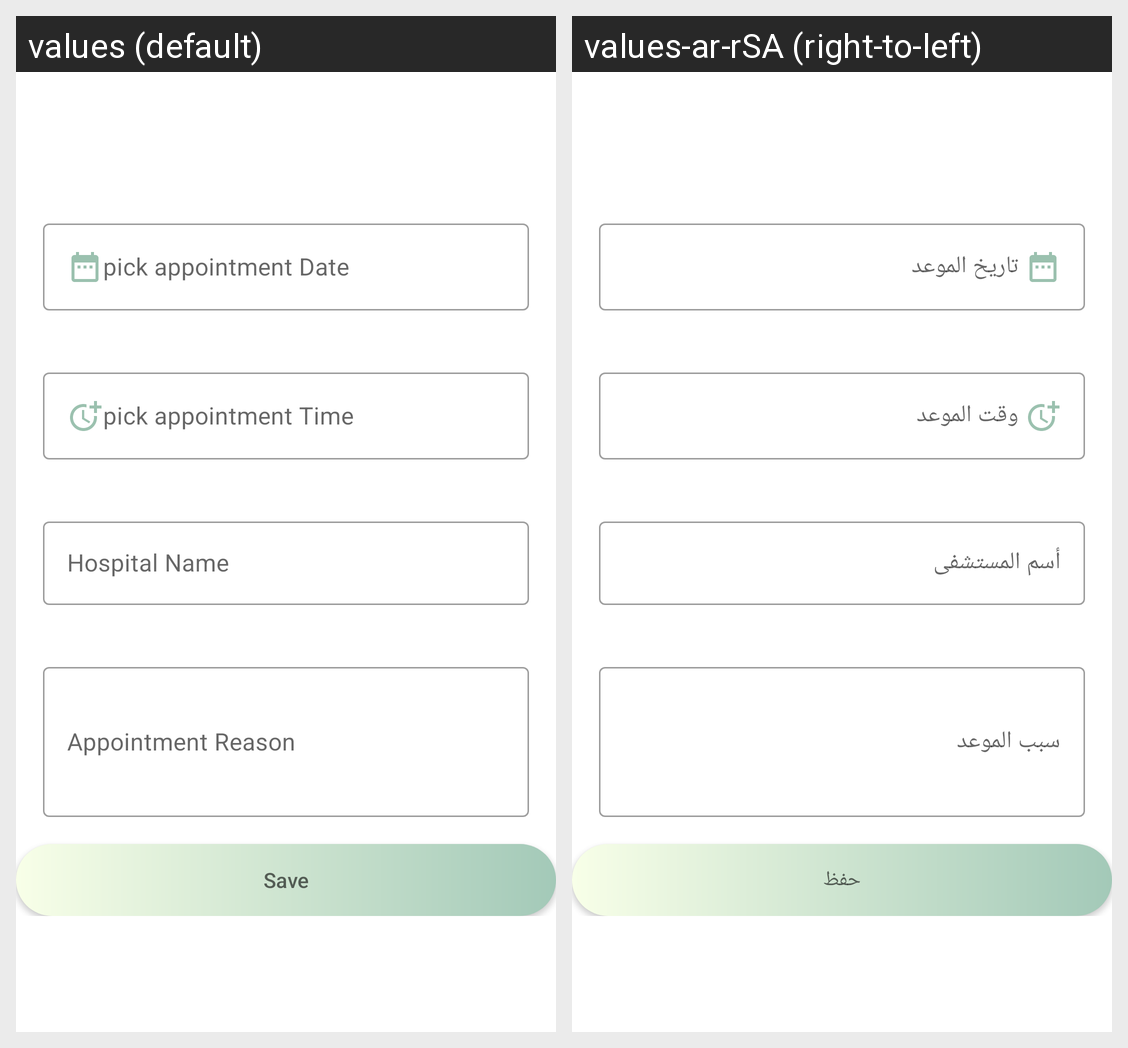

The same Android screen rendered under two of its app's locales, left to right. List the strings drawn on it with the default value and each locale's translation.
Android screen res/layout/fragment_add_appointment_info.xml rendered under 2 locales, left to right: values (default), values-ar-rSA (right-to-left). Device: Nexus 5 (rendered at 1080×1920; each locale shown at half size, 540×960, under a caption strip naming it); theme Theme.ElderlyCareApp.
Strings drawn on this screen, with the default value and each locale's value (text and hints the layout hard-codes, and strings that could not be matched under every locale, appear in the picture but are not listed):

pick_appointment_date
  values: pick appointment Date
  values-ar-rSA:  تاريخ الموعد

pick_appointment_time
  values: pick appointment Time
  values-ar-rSA:  وقت الموعد

hospital_name_add
  values: Hospital Name
  values-ar-rSA: أسم المستشفى

appointment_reason_add
  values: Appointment Reason
  values-ar-rSA: سبب الموعد

save_add
  values: Save
  values-ar-rSA: حفظ
